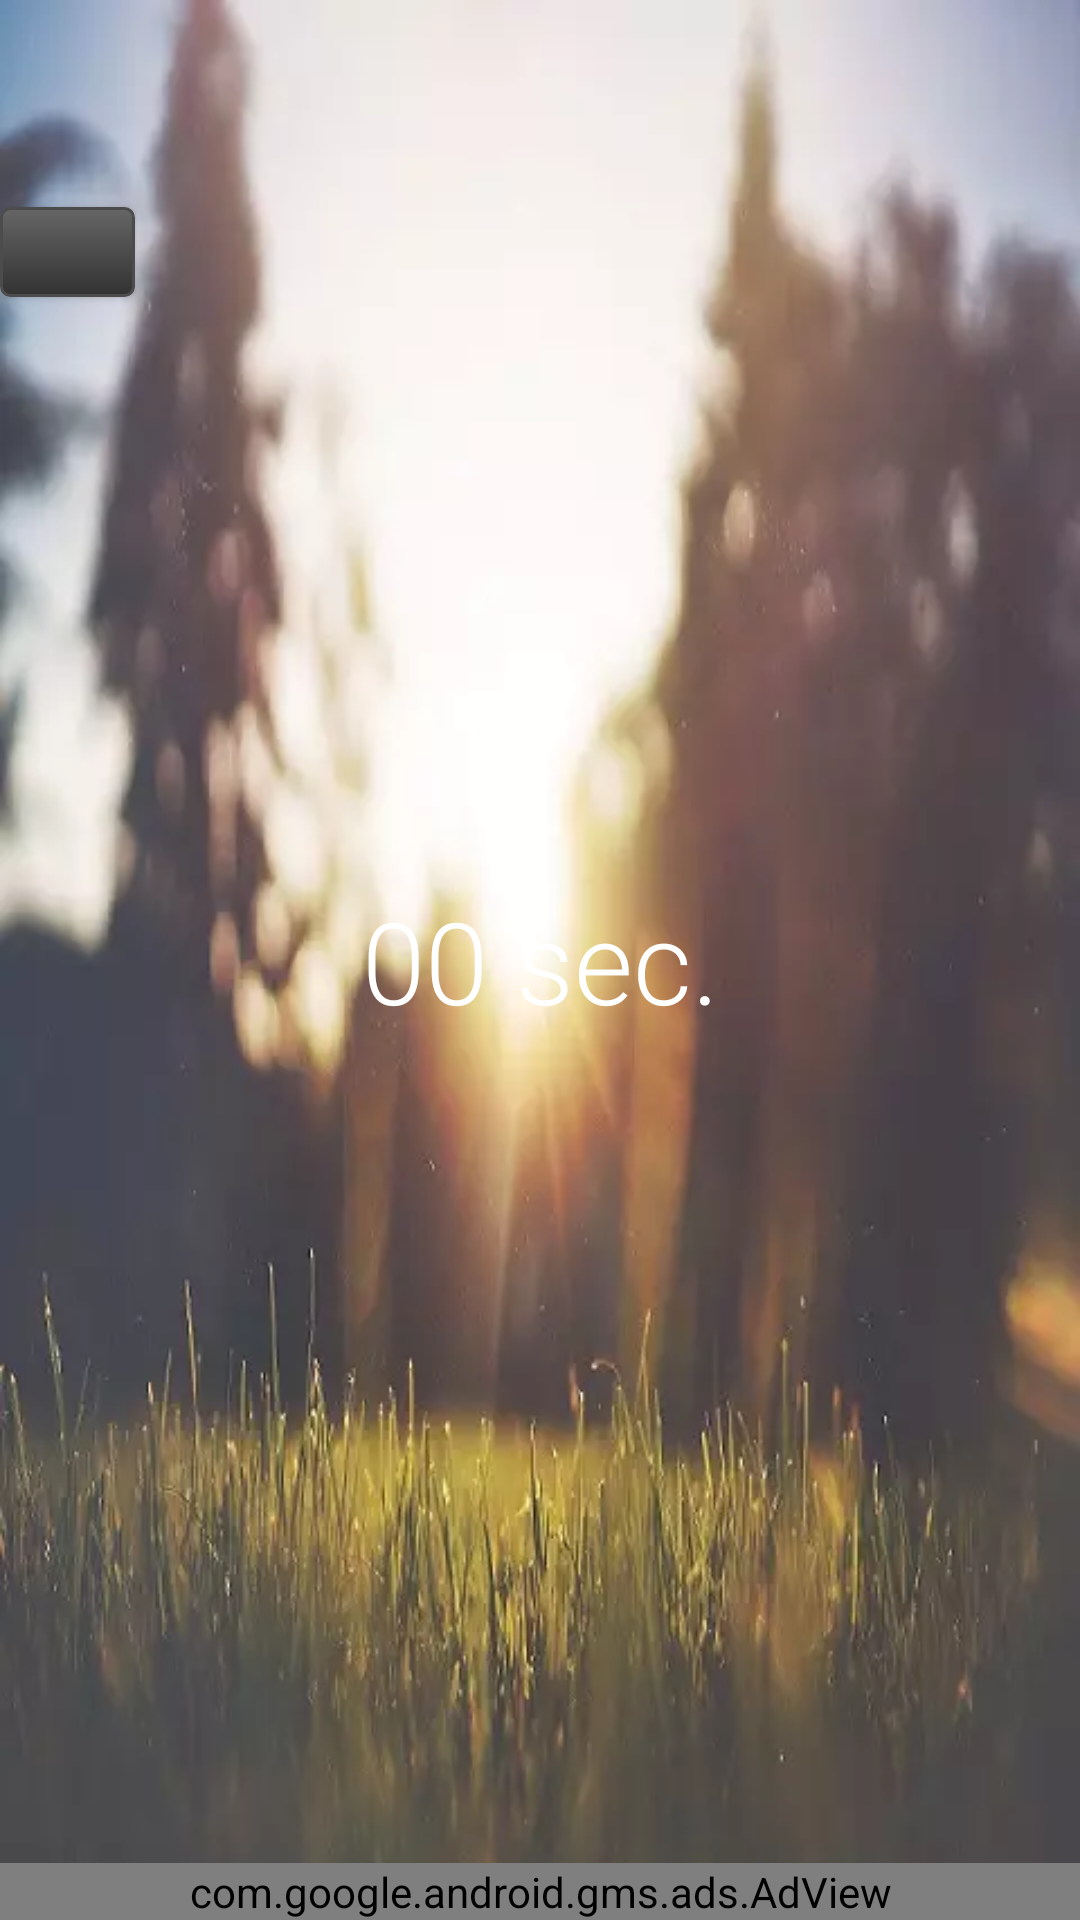

Android layout source for this screen:
<!-- AndroidManifest.xml: application theme AppTheme -->
<!-- res/layout/activity_main.xml -->
<?xml version="1.0" encoding="utf-8"?>
<RelativeLayout xmlns:android="http://schemas.android.com/apk/res/android"
    xmlns:tools="http://schemas.android.com/tools"
    xmlns:ads="http://schemas.android.com/apk/res-auto"
    android:layout_width="match_parent"
    android:layout_height="match_parent"
    android:background="@drawable/s"
    tools:context="com.goole4moneygmail.napapp.MainActivity">

    <Button
        android:background="@drawable/mybutton"
        android:layout_width="45dp"
        android:layout_height="30dp"
        android:layout_marginTop="69dp"
        android:id="@+id/button"
        android:layout_alignParentTop="true"
        android:layout_alignParentLeft="true"
        android:layout_alignParentStart="true" />

    <TextView
        android:layout_width="200dp"
        android:text="00 sec."
        android:textSize="38sp"
        android:gravity="center"
        android:fontFamily="sans-serif-light"
        android:textColor="#ffff"
        android:id="@+id/timer"
        android:typeface="monospace"
        android:background="@drawable/rounded_textview"
        android:layout_height="200dp"
        android:layout_centerVertical="true"
        android:layout_centerHorizontal="true" />

    <Switch
        android:text=""
        android:visibility="invisible"
        android:layout_width="wrap_content"
        android:layout_height="wrap_content"
        android:id="@+id/switch1"
        android:theme="@style/SCBSwitch"
        android:layout_marginBottom="42dp"
        android:layout_above="@+id/adView"
        android:layout_alignParentLeft="true"
        android:layout_alignParentStart="true"
        android:layout_marginLeft="19dp"
        android:layout_marginStart="19dp" />

    <com.google.android.gms.ads.AdView
        android:id="@+id/adView"
        android:layout_width="match_parent"
        android:layout_height="wrap_content"
        android:layout_alignParentLeft="true"
        android:layout_alignParentBottom="true"
        ads:adSize="BANNER"
        ads:adUnitId="@string/banner_ad_unit_id"/>


</RelativeLayout>
<!-- resources referenced by this layout -->
<resources>
  <!-- drawable mybutton (drawable) -->
  <?xml version="1.0" encoding="utf-8"?>
  <selector xmlns:android="http://schemas.android.com/apk/res/android">
      <item android:state_pressed="true">
          <shape android:shape="rectangle">
              <corners android:radius="3dip" />
              <stroke android:width="1dip" android:color="#4c4c4c" />
              <gradient android:angle="-90" android:endColor="#689a92" android:startColor="#345953" />
          </shape>
      </item>
      <item android:state_focused="true">
          <shape android:shape="rectangle">
              <corners android:radius="89dip" />
              <stroke android:width="1dip" android:color="#4c4c4c" />
              <solid android:color="#58857e" />
          </shape>
      </item>
      <item>
          <shape android:shape="rectangle">
              <corners android:radius="3dip" />
              <stroke android:width="1dip" android:color="#4c4c4c" />
              <gradient android:angle="-90" android:endColor="#323232" android:startColor="#666666" />
          </shape>
      </item>
  </selector>
  <!-- drawable s: webp bitmap (drawable, 18402 bytes) -->
  <string name="banner_ad_unit_id">ca-app-pub-2638326864410954/3397142828</string>
  <style name="SCBSwitch" parent="Theme.Design">
          
          <item name="colorControlActivated">#ffffff</item>
  
          
          <item name="colorSwitchThumbNormal">#ff0000
          </item>
  
          
          <item name="android:colorForeground">#000000
          </item>
      </style>
  <style name="AppTheme" parent="Theme.AppCompat.Light.NoActionBar">
          
          <item name="colorPrimary">#323232</item>
          <item name="colorPrimaryDark">#323232</item>
          <item name="colorAccent">@color/colorAccent</item>
      </style>
  <color name="colorAccent">#FF4081</color>
</resources>
